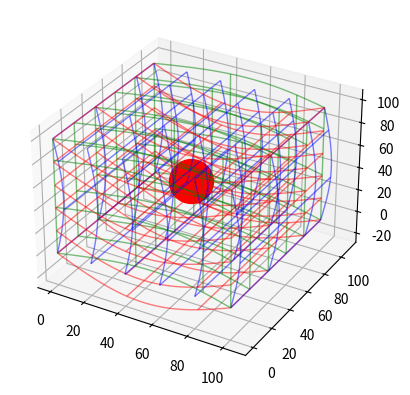

The script that saved this image:
'''
MODULES AND VARIABLES FOR PLOTTING
'''
from mpl_toolkits.mplot3d import axes3d
import matplotlib.pyplot as plt
import numpy as np
import math

#make a 3d graph to plot data
spacetime = plt.figure().add_subplot(projection="3d")

#a variable for the volume of the spacetime being simulated
size = 100

#a variable for the spacing between each point in the spacetime mesh
spacing = 20

#generate the 2d mesh for graphing repeatedly into layers
x, y = np.meshgrid(np.linspace(0, size), np.linspace(0, size))

'''
PLOTTING 2D LAYERS ON EACH AXIS FOR A 3D GRID MESH REPRESENTING SPACE-TIME
'''
#a function for generating a wave with certain properties
def wave(inputvals, period, amplitude, phaseshift=0):
	#make the fraction to multiply inside of the sine function for adjusting the period
	inputnum = 1 / (period/(2*np.pi))

	#make the base wave function with the period
	wavefunc = np.sin( (inputnum * inputvals) + phaseshift)

	#add the effect of the amplitude to the wave function
	wavefunc = amplitude*wavefunc

	#return the resulting range of values as a wave function
	return wavefunc

#function for layering grids along the z axis
def layer_z(warp=0):
	#graph layers along the z axis
	for elev in range(0, size+spacing, spacing):
		#make an empty array with the same shape as the x or y coordinates
		z = np.empty(x.shape)
		z.fill(0)

		#add the elevation to the z coordinates
		z += elev

		#warp the 2d grid using a wave function
		z += warp

		#plot the 3d data
		spacetime.plot_wireframe(x, y, z, rstride=spacing, cstride=spacing, linewidth=1, color="red", alpha=0.5)

#function for layering grids along the y axis
def layer_y(warp=0):
	#graph layers along the y axis
	for elev in range(0, size+spacing, spacing):
		#make an empty array with the same shape as the x or y coordinates
		z = np.empty(x.shape)
		z.fill(0)

		#add the elevation to the z coordinates
		z += elev

		#warp the 2d grid using a wave function
		z += warp

		#plot the 3d data
		spacetime.plot_wireframe(x, z, y, rstride=spacing, cstride=spacing, linewidth=1, color="green", alpha=0.5)

#function for layering grids along the x axis
def layer_x(warp=0):
	#graph layers along the x axis
	for elev in range(0, size+spacing, spacing):
		#make an empty array with the same shape as the x or y coordinates
		z = np.empty(x.shape)
		z.fill(0)

		#add the elevation to the z coordinates
		z += elev

		#warp the 2d grid using a wave function
		z += warp

		#plot the 3d data
		spacetime.plot_wireframe(z, y, x, rstride=spacing, cstride=spacing, linewidth=1, color="blue", alpha=0.5)

#create layers with different "warp" properties for each dimension
layer_x(wave(x, 200, 5))
layer_y(wave(x, 200, 10))
layer_z(wave(x, 200, 20, np.pi))

#plot an example point with mass in spacetime
spacetime.scatter(50, 50, 50, c="red", s=1000, alpha=1)

#show the data on the graph
plt.show()
